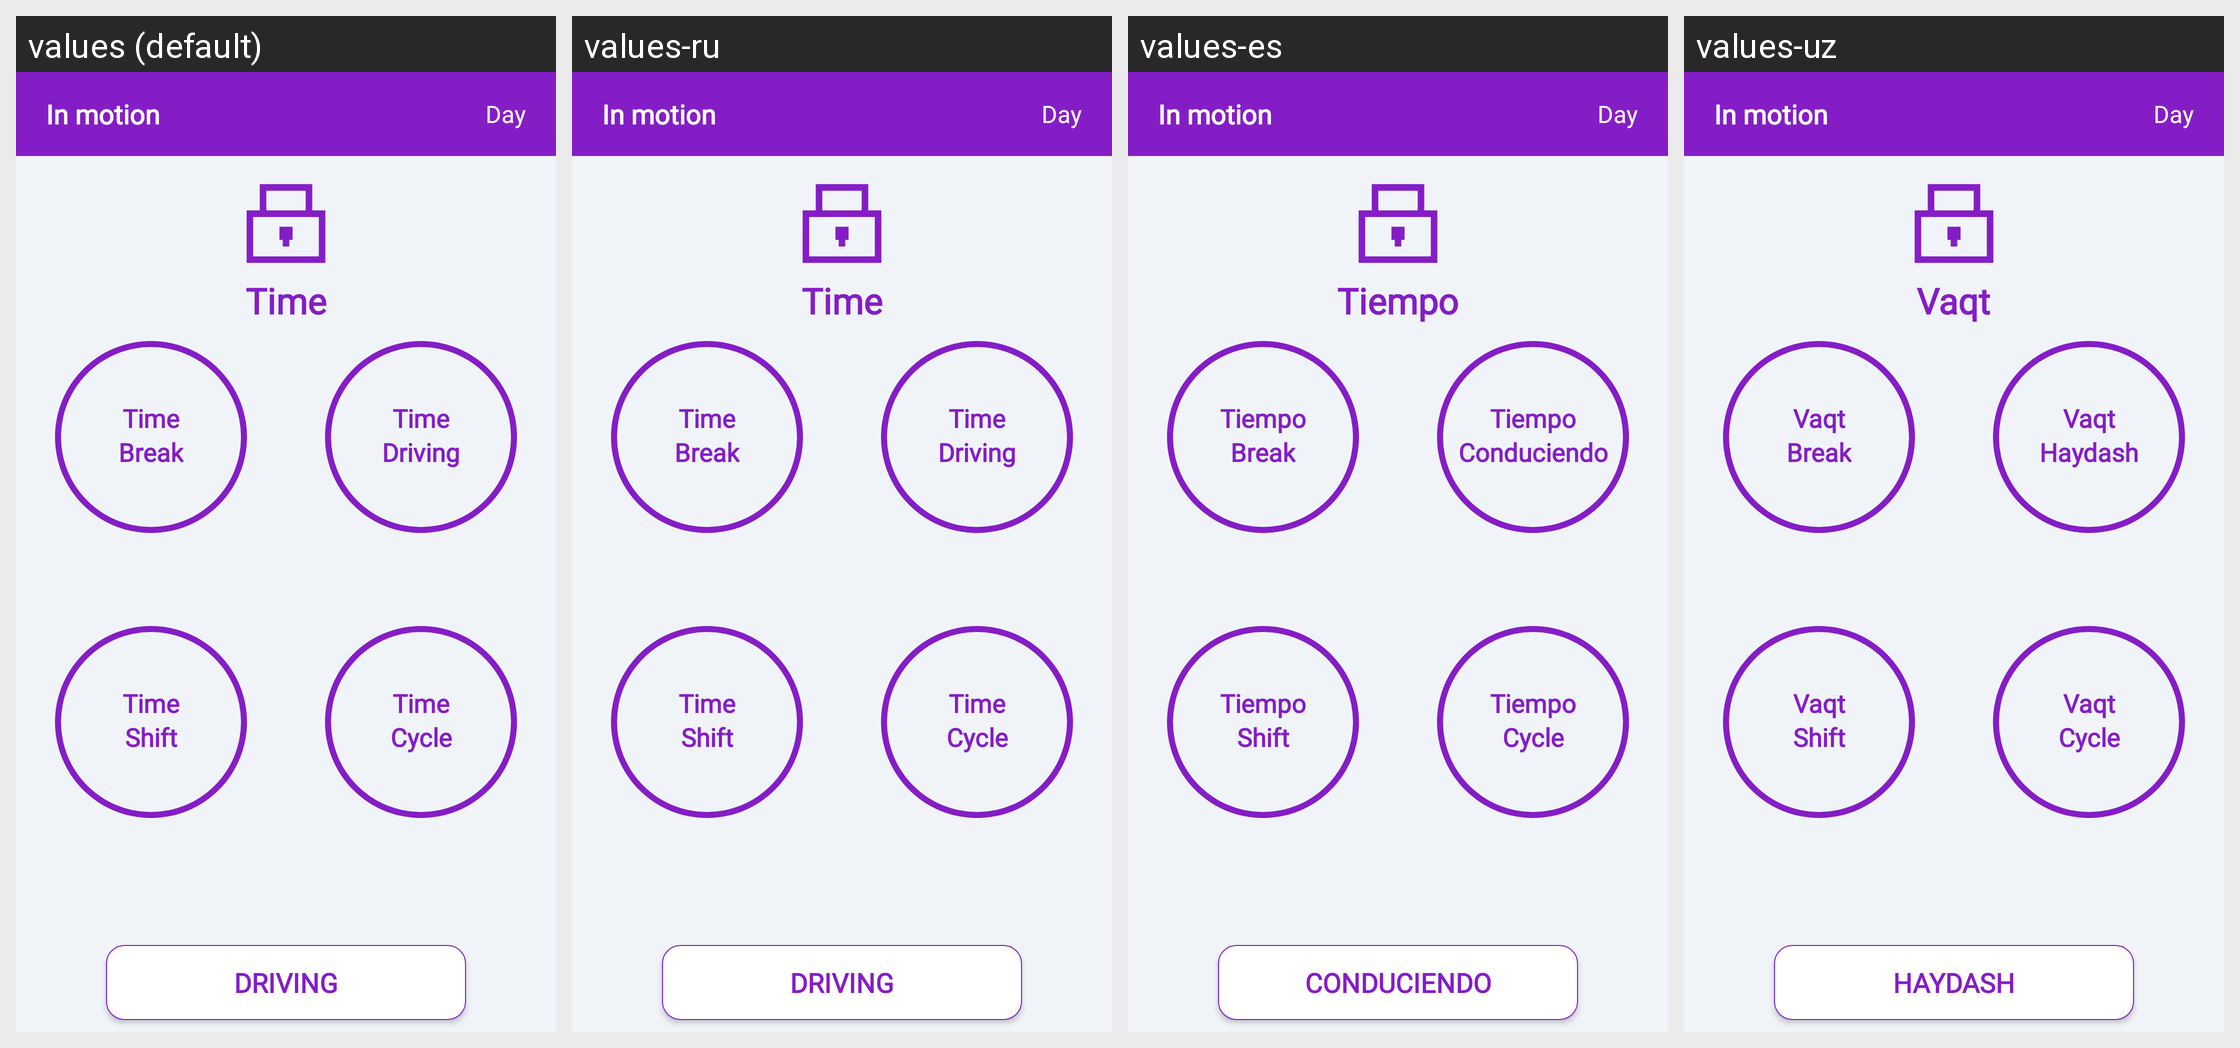

This grid shows one Android layout under several languages. Give, for every string resource on the screen, its name, the default text and each shown locale's text.
Android screen res/layout/activity_recap.xml rendered under 4 locales, left to right: values (default), values-ru, values-es, values-uz. Device: Nexus 5 (rendered at 1080×1920; each locale shown at half size, 540×960, under a caption strip naming it); theme AppTheme.NoActionBar.
Other locales in the repository, not shown: values-fr.
Strings drawn on this screen, with the default value and each locale's value (text and hints the layout hard-codes, and strings that could not be matched under every locale, appear in the picture but are not listed):

in_motion
  values: In motion
  values-ru: In motion  [not translated; the default value is used]
  values-es: In motion  [not translated; the default value is used]
  values-uz: In motion  [not translated; the default value is used]

day
  values: Day
  values-ru: Day  [not translated; the default value is used]
  values-es: Day  [not translated; the default value is used]
  values-uz: Day  [not translated; the default value is used]

time
  values: Time
  values-ru: Time  [not translated; the default value is used]
  values-es: Tiempo
  values-uz: Vaqt

rest_break
  values: Break
  values-ru: Break  [not translated; the default value is used]
  values-es: Break  [not translated; the default value is used]
  values-uz: Break  [not translated; the default value is used]

driving
  values: Driving
  values-ru: Driving  [not translated; the default value is used]
  values-es: Conduciendo
  values-uz: Haydash

shift
  values: Shift
  values-ru: Shift  [not translated; the default value is used]
  values-es: Shift  [not translated; the default value is used]
  values-uz: Shift  [not translated; the default value is used]

cycle
  values: Cycle
  values-ru: Cycle  [not translated; the default value is used]
  values-es: Cycle  [not translated; the default value is used]
  values-uz: Cycle  [not translated; the default value is used]
